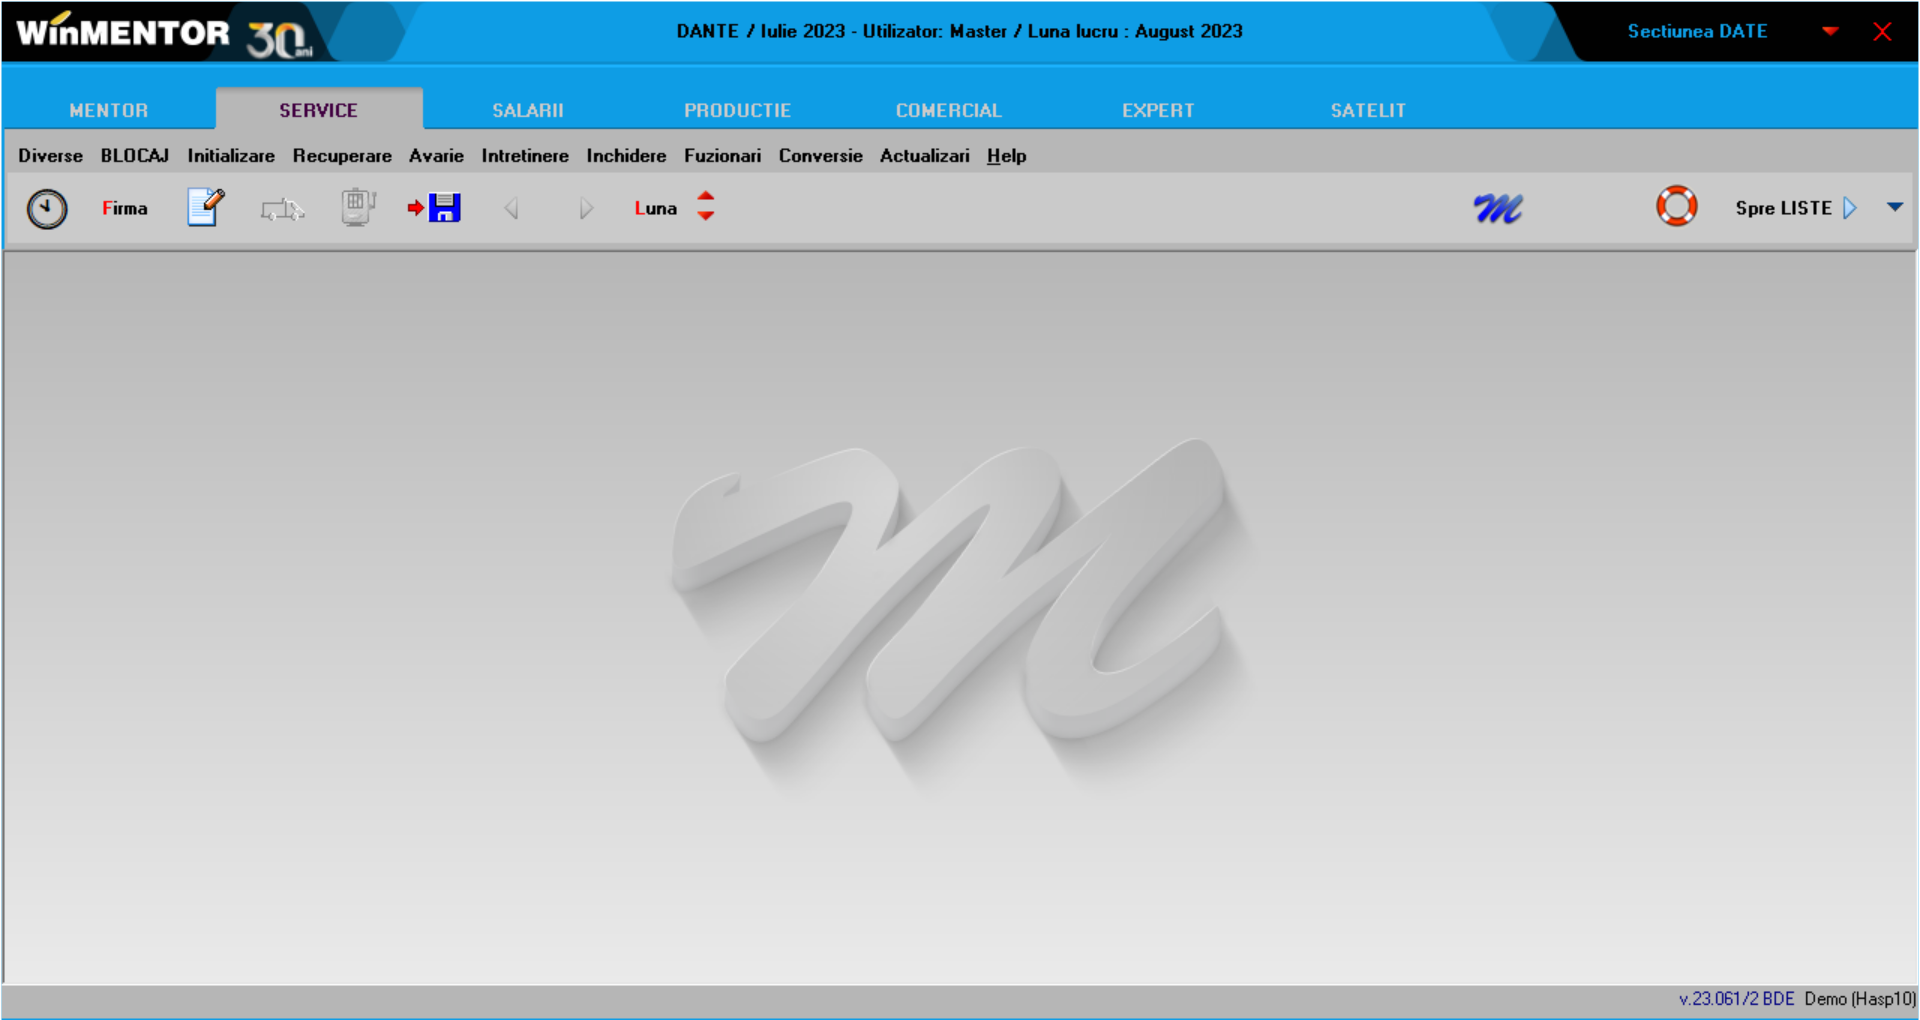
Task: Automation of adding restaurant orders in winmentor
Workflow: Main

Step 1: Use Application: DANTE / Iulie 2023 - Utilizator: Master / Luna lucru : August 2023 on the element in window 'DANTE / Iulie 2023 - Utilizator: Master / Luna lucru : August 20*' (mentor.exe)

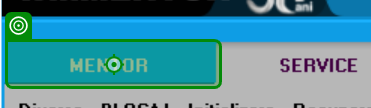
Step 2: click

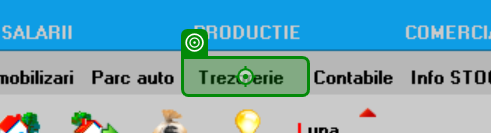
Step 3: click on 'Trezorerie'

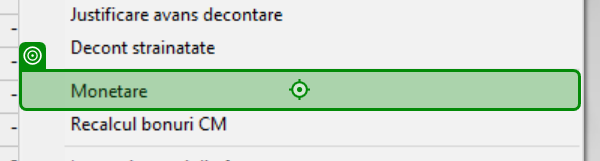
Step 4: click on 'Monetare'

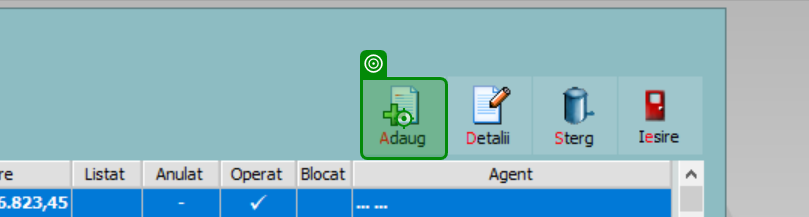
Step 5: click on 'TSearchFormExt'

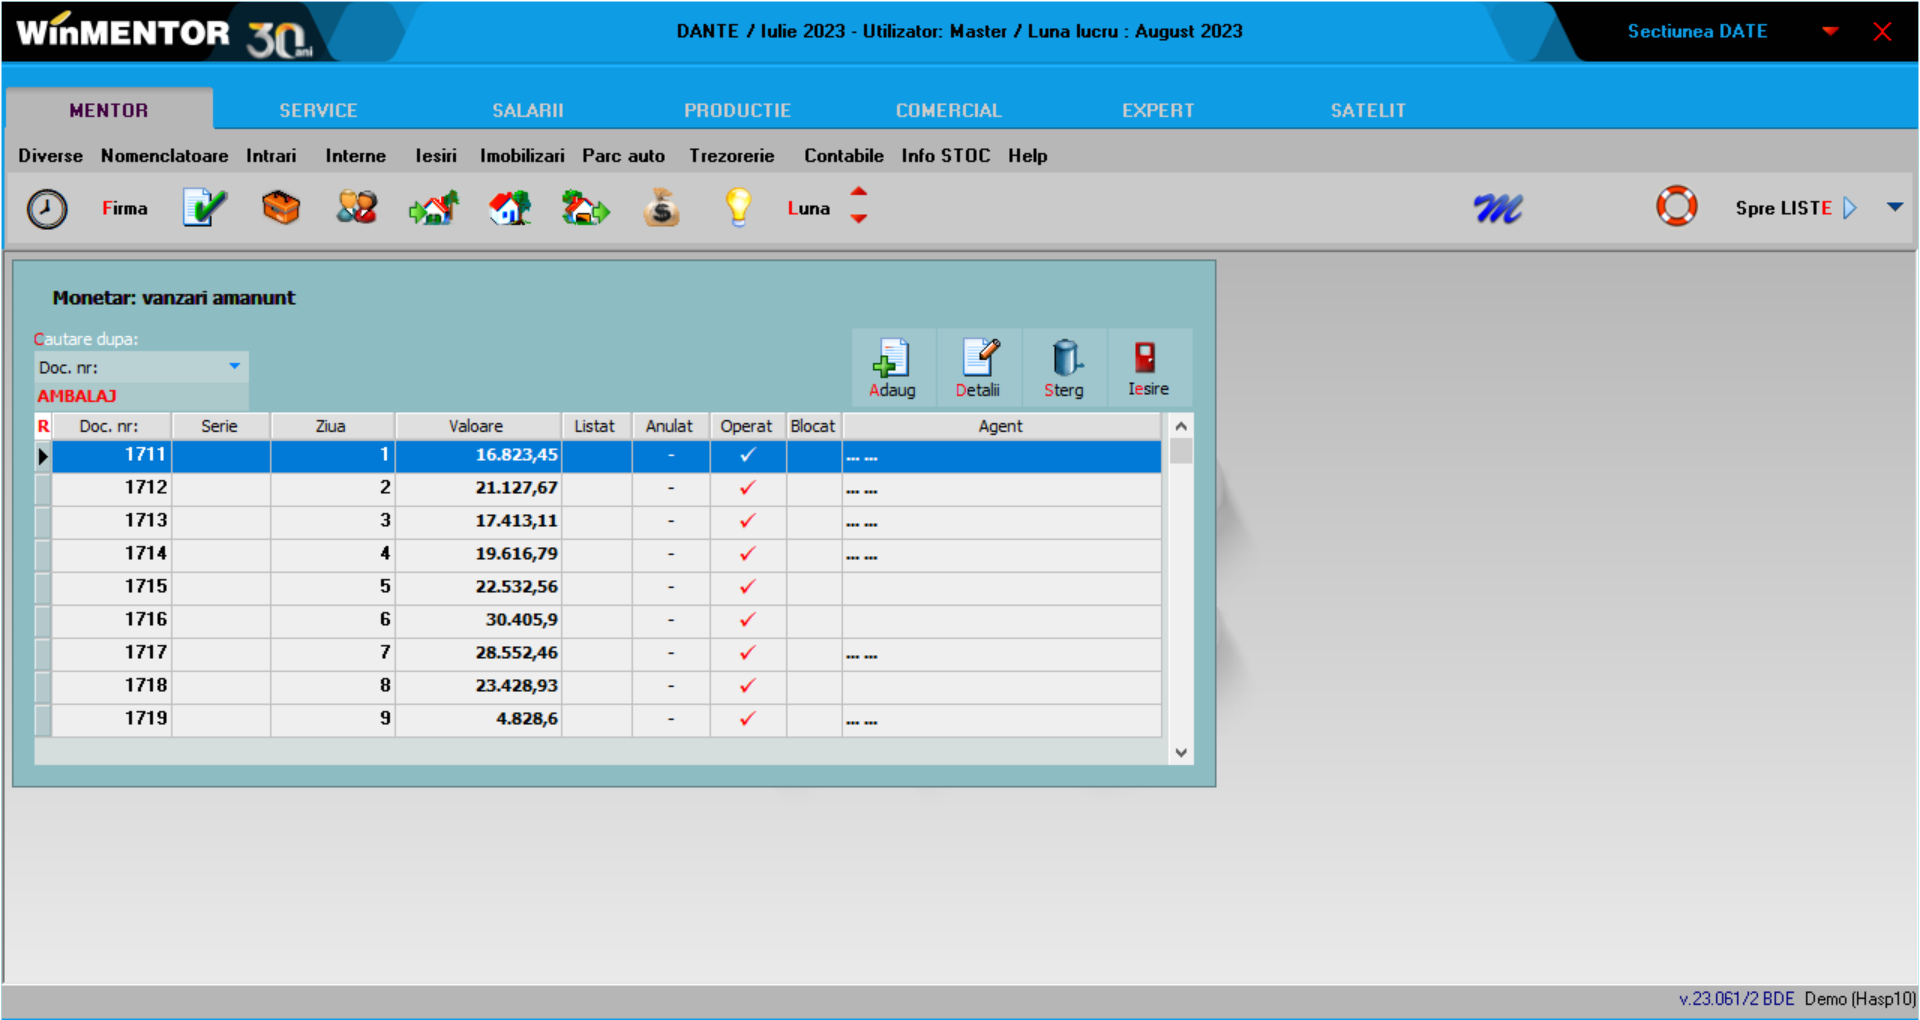
Step 6: Use Application: DANTE / Iulie 2023 - Utilizator: Master / Luna lucru : August 2023 on the element in window 'DANTE / Iulie 2023 - Utilizator: Master / Luna lucru : August 20*' (mentor.exe)

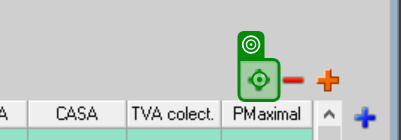
Step 7: click on 'unchecked'

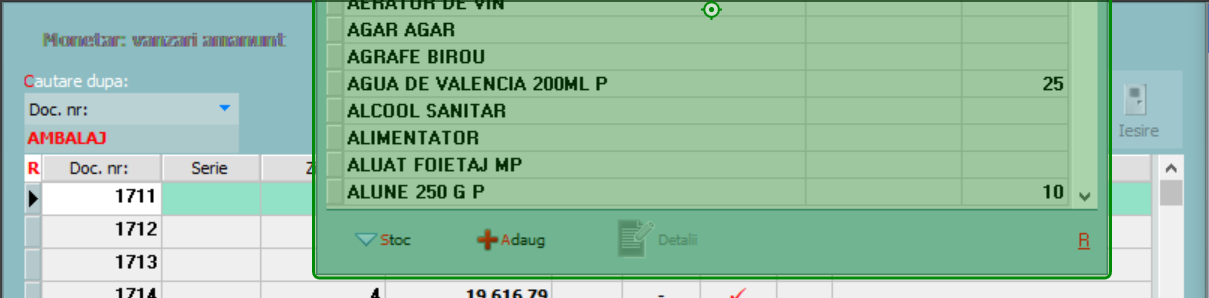
Step 8: type "CurrentRow["Denumire"].ToString() + " P"" into 'Nomenclator Articole'

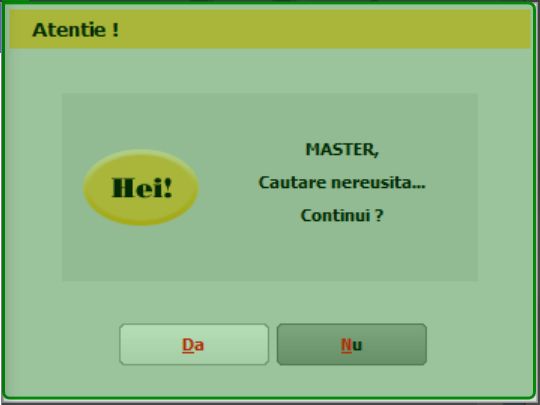
Step 9: check 'Atentie !'

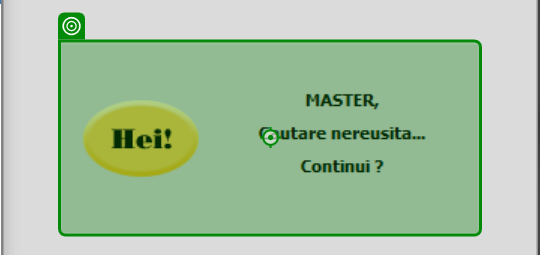
Step 10: type a value into 'TPanel'

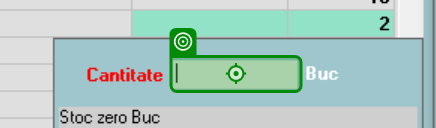
Step 11: type "CurrentRow["Cant"].ToString()" into 'TActiveEdit'